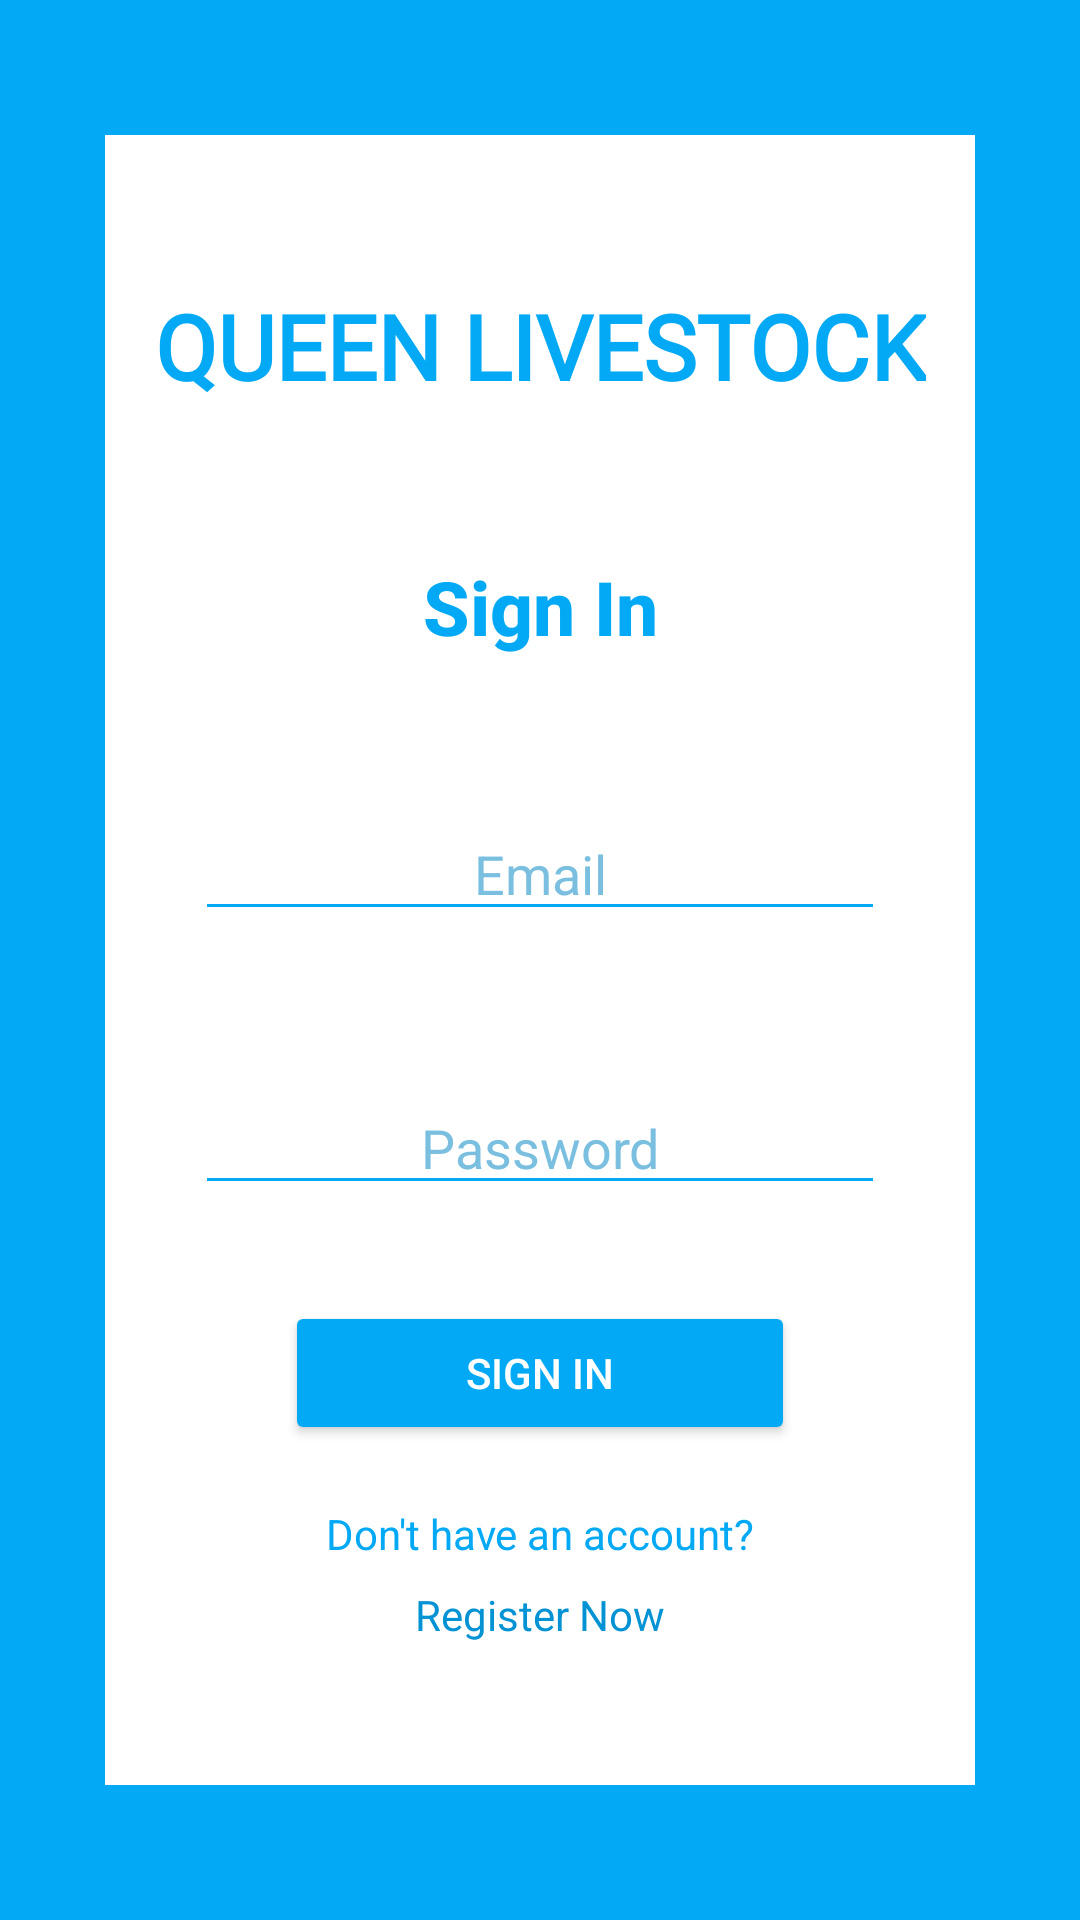

Write the Android layout XML for this screen, with the resource values it uses.
<!-- AndroidManifest.xml: application theme Theme.QueenLiveStock -->
<!-- res/layout/activity_login.xml -->
<?xml version="1.0" encoding="utf-8"?>
<androidx.constraintlayout.widget.ConstraintLayout xmlns:android="http://schemas.android.com/apk/res/android"
    xmlns:app="http://schemas.android.com/apk/res-auto"
    xmlns:tools="http://schemas.android.com/tools"
    android:layout_width="match_parent"
    android:layout_height="match_parent"
    android:background="@color/light_blue"
    tools:context=".Login">

    <androidx.constraintlayout.widget.ConstraintLayout
        android:layout_width="match_parent"
        android:layout_height="match_parent"
        android:layout_marginStart="35dp"
        android:layout_marginTop="45dp"
        android:layout_marginEnd="35dp"
        android:layout_marginBottom="45dp"
        android:background="@color/white"
        app:layout_constraintBottom_toBottomOf="parent"
        app:layout_constraintEnd_toEndOf="parent"
        app:layout_constraintHorizontal_bias="0.0"
        app:layout_constraintStart_toStartOf="parent"
        app:layout_constraintTop_toTopOf="parent"
        app:layout_constraintVertical_bias="1.0">


        <TextView
            android:id="@+id/signinheading"
            android:layout_width="wrap_content"
            android:layout_height="wrap_content"
            android:layout_marginTop="50dp"
            android:fontFamily="@font/main_font"
            android:gravity="center"
            android:text="@string/app_heading"
            android:textColor="@color/light_blue"
            android:textSize="30sp"
            android:textStyle="bold"
            app:layout_constraintEnd_toEndOf="parent"
            app:layout_constraintStart_toStartOf="parent"
            app:layout_constraintTop_toTopOf="parent" />

        <TextView
            android:id="@+id/signintext"
            android:layout_width="wrap_content"
            android:layout_height="wrap_content"
            android:layout_marginTop="50dp"
            android:fontFamily="sans-serif-medium"
            android:text="@string/signin"
            android:textColor="@color/light_blue"
            android:textSize="25sp"
            android:textStyle="bold"
            app:layout_constraintEnd_toEndOf="parent"
            app:layout_constraintStart_toStartOf="parent"
            app:layout_constraintTop_toBottomOf="@+id/signinheading" />

        <EditText
            android:id="@+id/editTextEmailAddress"
            android:layout_width="match_parent"
            android:layout_height="wrap_content"
            android:layout_marginStart="30dp"
            android:layout_marginTop="50dp"
            android:layout_marginEnd="30dp"
            android:backgroundTint="@color/light_blue"
            android:ems="10"
            android:hint="Email"
            android:inputType="textEmailAddress"
            android:textColor="@color/light_blue"
            android:textColorHighlight="@color/light_blue"
            android:textColorHint="@color/double_light_blue"
            android:gravity="center"
            app:layout_constraintEnd_toEndOf="parent"
            app:layout_constraintStart_toStartOf="parent"
            app:layout_constraintTop_toBottomOf="@+id/signintext" />

        <EditText
            android:id="@+id/editTextPassword"
            android:layout_width="match_parent"
            android:layout_height="wrap_content"
            android:layout_marginStart="30dp"
            android:layout_marginTop="50dp"
            android:layout_marginEnd="30dp"
            android:hint="Password"
            android:gravity="center"
            android:backgroundTint="@color/light_blue"
            android:ems="10"
            android:inputType="textPassword"
            app:layout_constraintEnd_toEndOf="parent"
            app:layout_constraintStart_toStartOf="parent"
            android:textColor="@color/light_blue"
            android:textColorHighlight="@color/light_blue"
            android:textColorHint="@color/double_light_blue"
            app:layout_constraintTop_toBottomOf="@+id/editTextEmailAddress" />

        <Button
            android:id="@+id/signinbutton"
            android:layout_width="0dp"
            android:layout_height="wrap_content"
            android:layout_marginStart="60dp"
            android:layout_marginTop="32dp"
            android:layout_marginEnd="60dp"
            android:backgroundTint="@color/light_blue"
            android:textColor="@color/white"
            android:text="@string/signin"
            app:layout_constraintEnd_toEndOf="parent"
            app:layout_constraintHorizontal_bias="0.0"
            app:layout_constraintStart_toStartOf="parent"
            app:layout_constraintTop_toBottomOf="@+id/editTextPassword" />

        <TextView
            android:id="@+id/textView4"
            android:layout_width="wrap_content"
            android:layout_height="wrap_content"
            android:layout_marginTop="20dp"
            android:text="@string/register_check"
            android:textColor="@color/light_blue"
            android:textSize="14sp"
            app:layout_constraintEnd_toEndOf="parent"
            app:layout_constraintStart_toStartOf="parent"
            app:layout_constraintTop_toBottomOf="@+id/signinbutton" />

        <TextView
            android:id="@+id/registernowlink"
            android:layout_width="wrap_content"
            android:layout_height="wrap_content"
            android:layout_marginTop="8dp"
            android:text="@string/registernow"
            android:textSize="14sp"
            android:textColor="@color/lightbit_blue"
            app:layout_constraintEnd_toEndOf="parent"
            app:layout_constraintStart_toStartOf="parent"
            app:layout_constraintTop_toBottomOf="@+id/textView4" />

    </androidx.constraintlayout.widget.ConstraintLayout>


</androidx.constraintlayout.widget.ConstraintLayout>
<!-- resources referenced by this layout -->
<resources>
  <color name="double_light_blue">#7ABFDF</color>
  <color name="light_blue">#03A9F4</color>
  <color name="lightbit_blue">#0392D3</color>
  <color name="white">#FFFFFFFF</color>
  <string name="app_heading">QUEEN LIVESTOCK</string>
  <string name="register_check">Don\'t have an account?</string>
  <string name="registernow">Register Now</string>
  <string name="signin">Sign In</string>
  <style name="Theme.QueenLiveStock" parent="Base.Theme.QueenLiveStock" />
  <style name="Base.Theme.QueenLiveStock" parent="Theme.Material3.DayNight.NoActionBar">
          
          
          <item name="android:statusBarColor">@color/double_light_blue</item>
      </style>
</resources>
